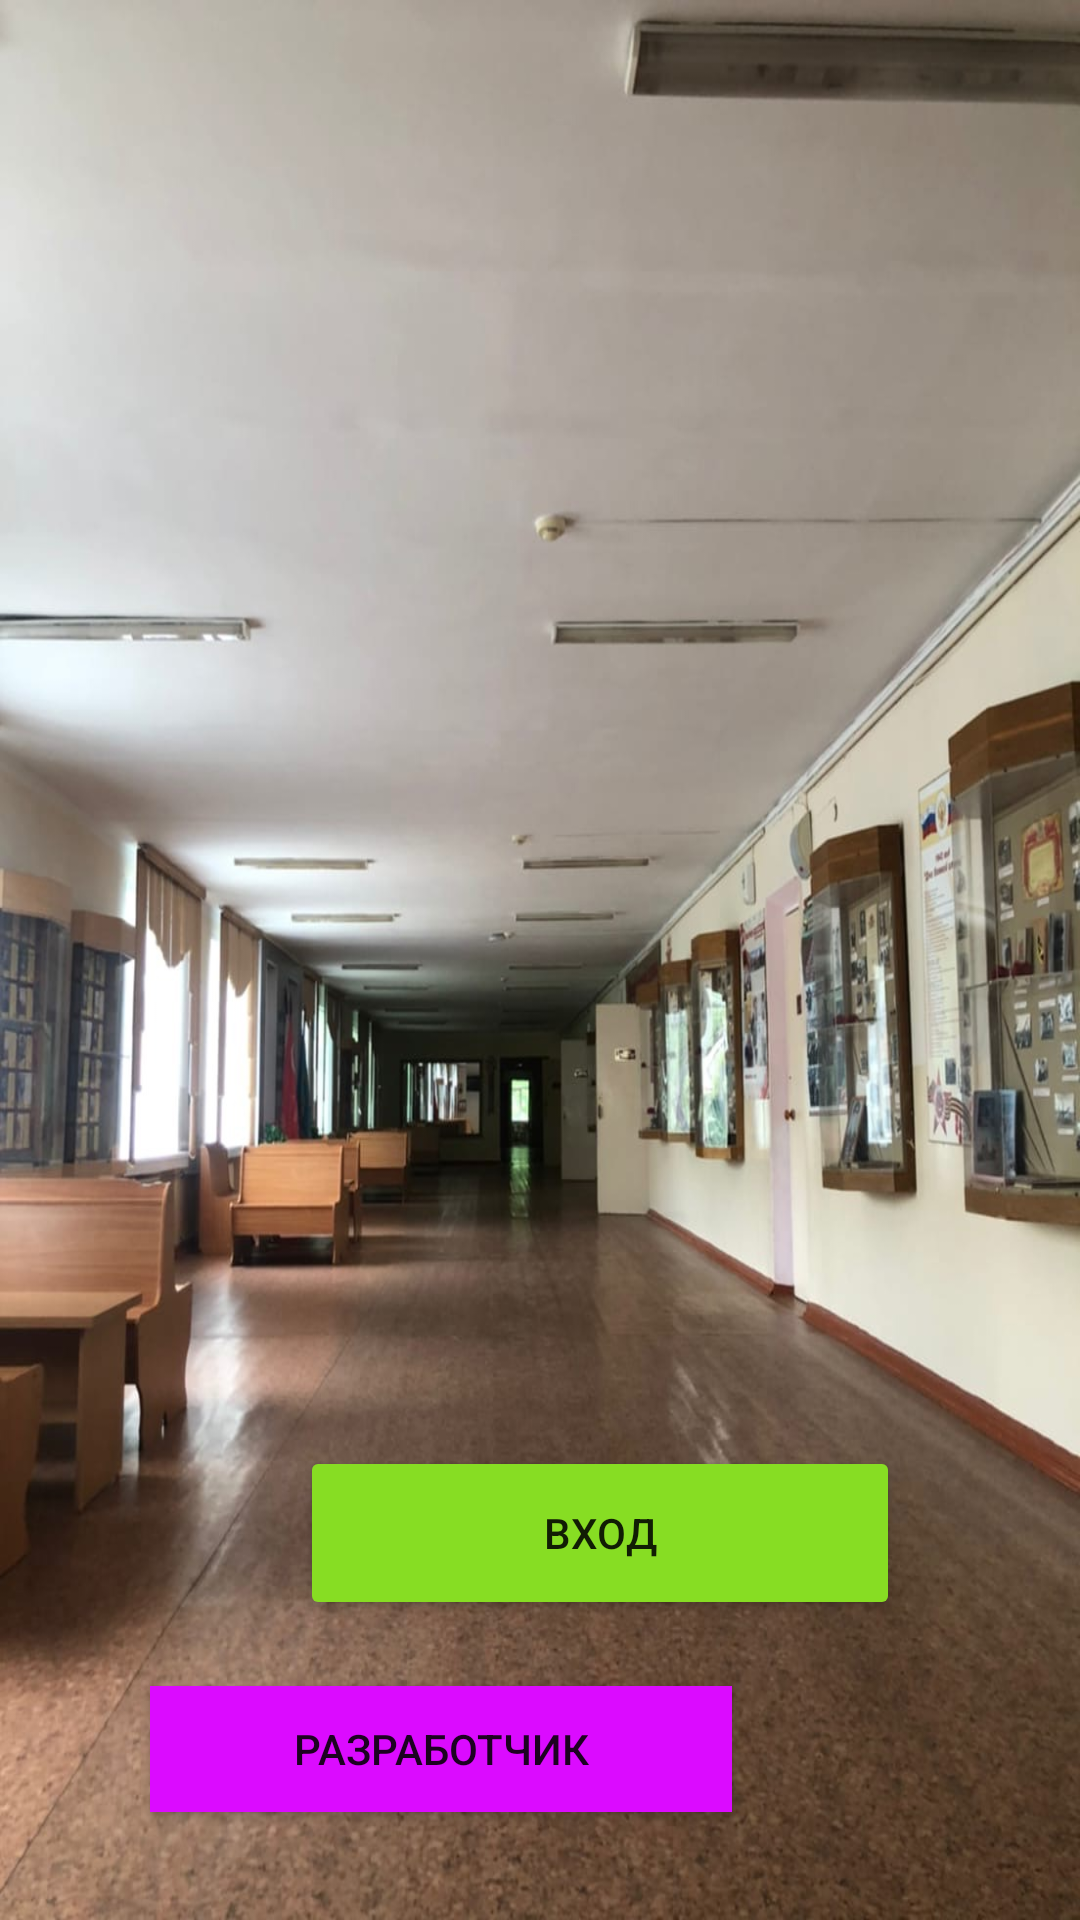

Layout XML and referenced resources for this Android screen:
<!-- AndroidManifest.xml: application theme Theme.ImportDataBaze -->
<!-- res/layout/activity_main.xml -->
<?xml version="1.0" encoding="utf-8"?>
<androidx.constraintlayout.widget.ConstraintLayout xmlns:android="http://schemas.android.com/apk/res/android"
    xmlns:app="http://schemas.android.com/apk/res-auto"
    xmlns:tools="http://schemas.android.com/tools"
    android:layout_width="match_parent"
    android:layout_height="match_parent"
    android:background="@drawable/fon"
    android:orientation="vertical"
    android:paddingLeft="16dp"
    android:paddingTop="16dp"
    android:paddingRight="16dp"

    android:paddingBottom="16dp"
    tools:context=".MainActivity">

    <Button
        android:id="@+id/button"
        android:layout_width="200dp"
        android:layout_height="58dp"
        android:layout_marginStart="84dp"
        android:layout_marginLeft="84dp"
        android:layout_marginBottom="84dp"
        android:onClick="OnButtonClick1"
        android:text="Вход"
        app:backgroundTint="#87DD23"
        app:layout_constraintBottom_toBottomOf="parent"
        app:layout_constraintStart_toStartOf="parent" />

    <Button
        android:id="@+id/button2"
        android:layout_width="194dp"
        android:layout_height="42dp"
        android:layout_marginTop="30dp"
        android:layout_marginEnd="100dp"
        android:layout_marginRight="100dp"
        android:layout_marginBottom="28dp"
        android:background="@drawable/fon"
        android:onClick="OnButtonClick2"
        android:text="Разработчик"
        app:backgroundTint="#DB0BFF"
        app:layout_constraintBottom_toBottomOf="parent"
        app:layout_constraintEnd_toEndOf="parent"
        app:layout_constraintTop_toBottomOf="@+id/button" />
</androidx.constraintlayout.widget.ConstraintLayout>
<!-- resources referenced by this layout -->
<resources>
  <!-- drawable fon: jpg bitmap (drawable-v24, 236396 bytes) -->
  <style name="Theme.ImportDataBaze" parent="Theme.MaterialComponents.DayNight.DarkActionBar">
          
          <item name="colorPrimary">@color/purple_500</item>
          <item name="colorPrimaryVariant">@color/purple_700</item>
          <item name="colorOnPrimary">@color/white</item>
          
          <item name="colorSecondary">@color/teal_200</item>
          <item name="colorSecondaryVariant">@color/teal_700</item>
          <item name="colorOnSecondary">@color/black</item>
          
          <item name="android:statusBarColor" tools:targetApi="l">?attr/colorPrimaryVariant</item>
          
      </style>
  <!-- not gathered from this repository: default colours our renderer supplied (Android Studio template values) -->
  <color name="purple_500">#FF6200EE</color>
  <color name="purple_700">#FF3700B3</color>
  <color name="teal_200">#FF03DAC5</color>
  <color name="teal_700">#FF018786</color>
  <color name="black">#FF000000</color>
  <color name="white">#FFFFFFFF</color>
</resources>
